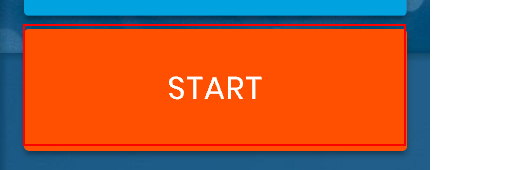
Task: RPA Challenge
Workflow: rpa_challenge_full_v2

Step 1: click on the button in window 'Rpa Challenge'

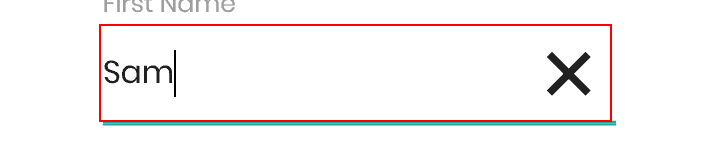
Step 2: type "[row("First Name").ToString]" into the text box in window 'Rpa Challenge'

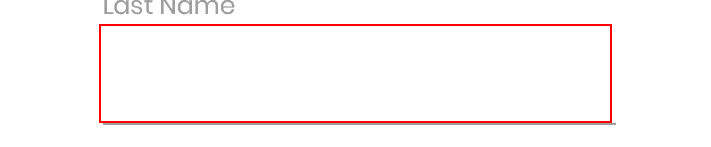
Step 3: type "[row("Last Name ").ToString]" into the text box in window 'Rpa Challenge'

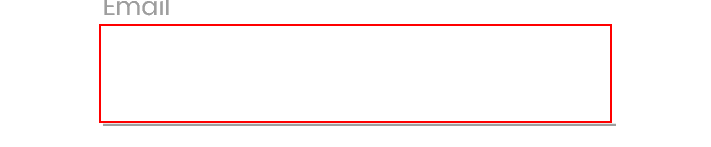
Step 4: type "[row("Email").ToString]" into the text box in window 'Rpa Challenge'

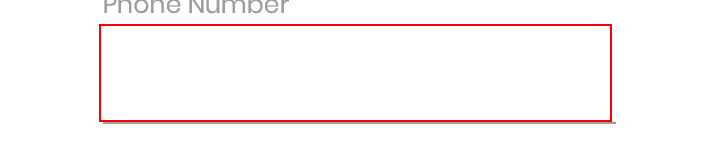
Step 5: type "[row("Phone Number").ToString]" into the text box in window 'Rpa Challenge'

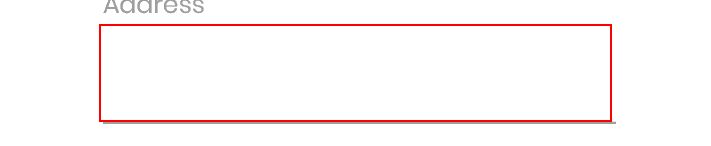
Step 6: type "[row("Address").ToString]" into the text box in window 'Rpa Challenge'

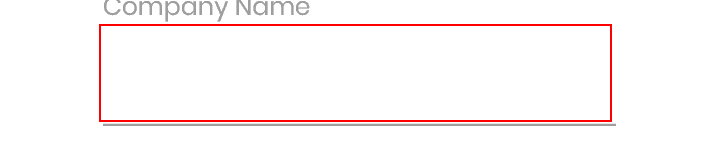
Step 7: type "[row("Company Name").ToString]" into the text box in window 'Rpa Challenge'

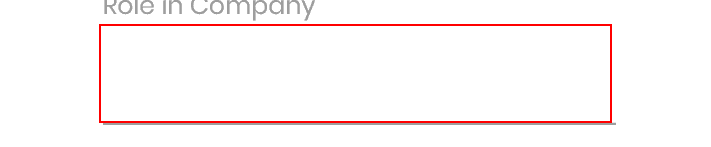
Step 8: type "[row("Role in Company").ToString]" into the text box in window 'Rpa Challenge'

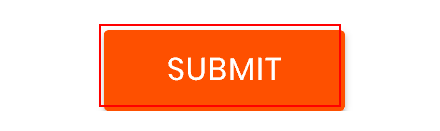
Step 9: click on the text box in window 'Rpa Challenge'

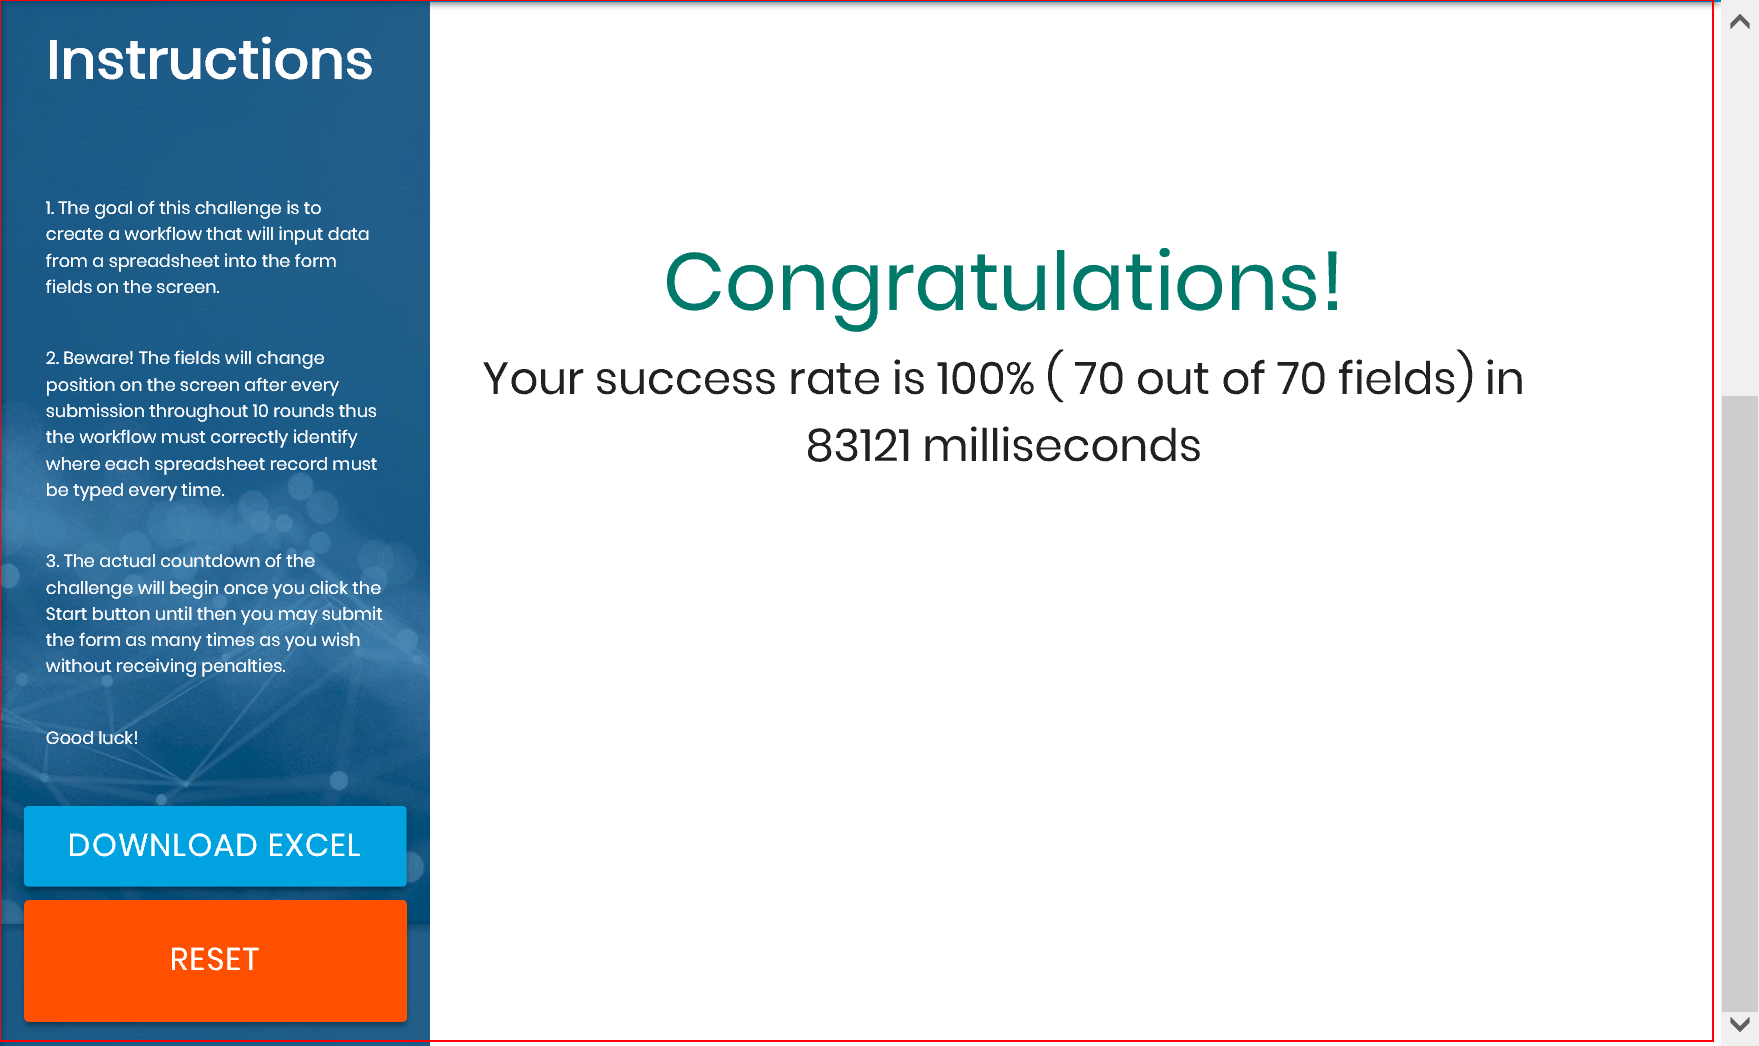
Step 10: screenshot-of of the element in window 'Rpa Challenge'